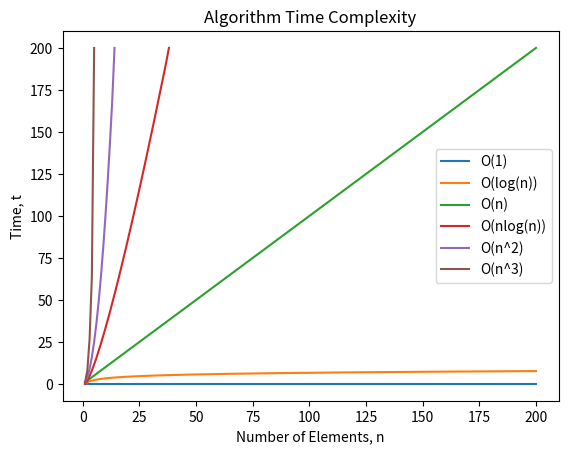
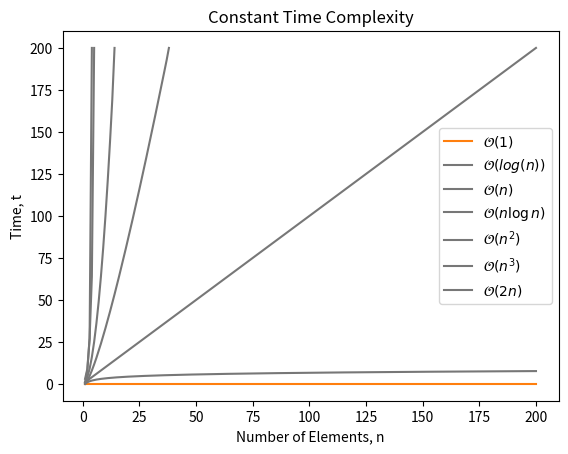
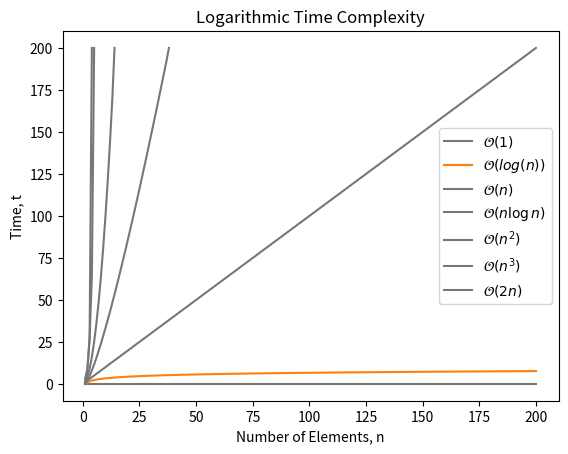
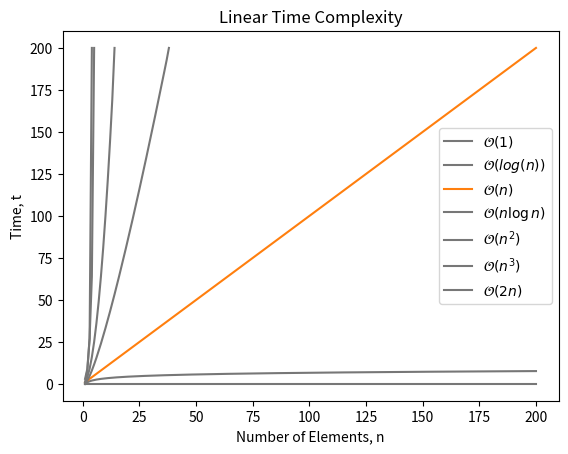
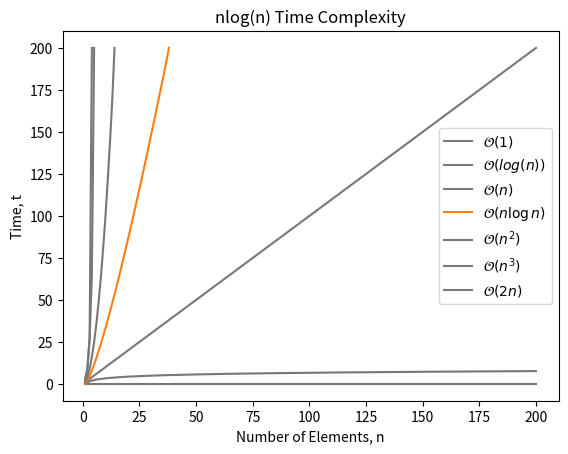
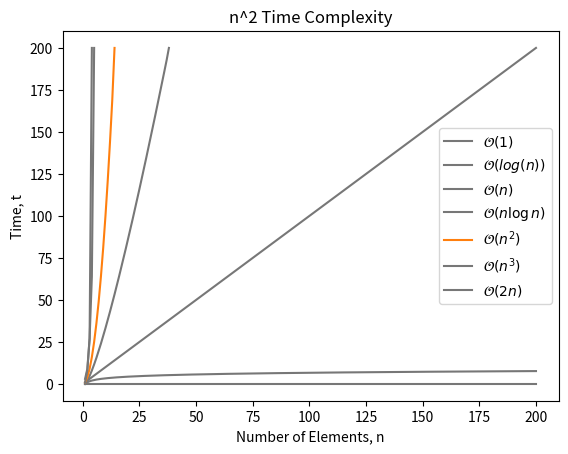
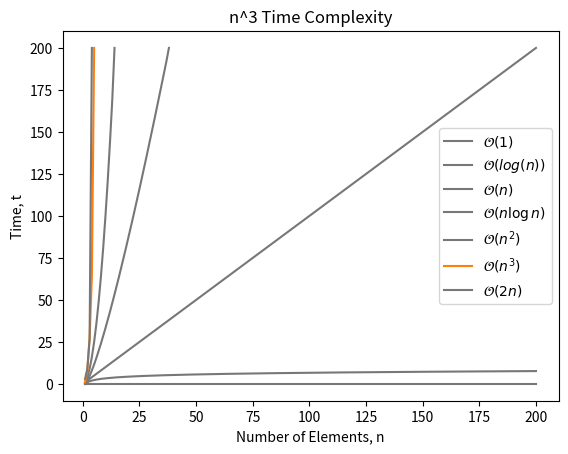
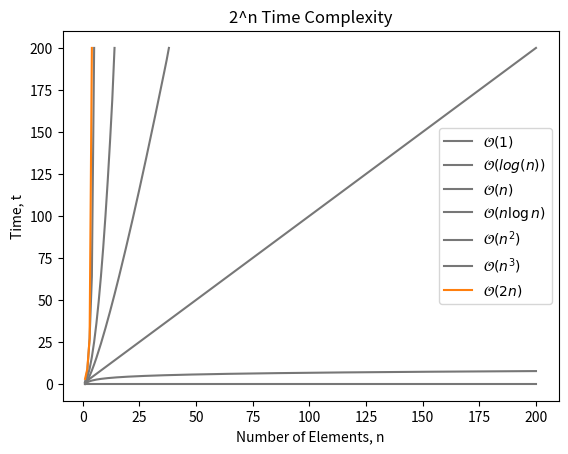

Recreate these plots in Python, in order.
#! /usr/bin/env python3

import math

from matplotlib import pyplot as plt
from matplotlib.colors import hsv_to_rgb
import numpy as np

def main():
    draw_non_weighted_graph()
    # draw_weighted_graph()

def draw_non_weighted_graph():

    y_clip = 200    
    num_x = 200
    x = np.arange(1, num_x + 1)

    def constant(x):
        return 0
    y_constant = _calc_y_vals(x, constant, y_clip)

    def log_n(x):
        return math.log2(x)
    y_logn = _calc_y_vals(x, log_n, y_clip)

    def n(x):
        return x
    y_n = _calc_y_vals(x, n, y_clip)

    def nlogn(x):
        return x*math.log2(x)
    y_nlogn = _calc_y_vals(x, nlogn, y_clip)

    def n2(x):
        return x**2
    y_n2 = _calc_y_vals(x, n2, y_clip)

    def n3(x):
        return x**3
    y_n3 = _calc_y_vals(x, n3, y_clip)

    def twon(x):
        return 3**x
    y_2n = _calc_y_vals(x, twon, y_clip)

    print(f'x = {x}')
    print(f'y = {y_n2}')

    fig, ax = plt.subplots()
    ax.plot(x, y_constant, label='O(1)')
    ax.plot(x, y_logn, label='O(log(n))')
    ax.plot(x, y_n, label='O(n)')
    ax.plot(x, y_nlogn, label='O(nlog(n))')
    ax.plot(x, y_n2, label='O(n^2)')
    ax.plot(x, y_n3, label='O(n^3)')

    ax.set_title('Algorithm Time Complexity')
    ax.set_xlabel('Number of Elements, n')
    ax.set_ylabel('Time, t')
    ax.legend()

    plt.savefig('big-o-notation-algorithm-complexity-non-weighted.png')

    graph_data = [
        {
            'title': 'Constant Time Complexity',
            'label': r'$\mathcal{O}(1)$',
            'y_vals': y_constant,
        },
        {
            'title': 'Logarithmic Time Complexity',
            'label': r'$\mathcal{O}(log(n))$',
            'y_vals': y_logn,
        },
        {
            'title': 'Linear Time Complexity',
            'label': r'$\mathcal{O}(n)$',
            'y_vals': y_n,
        },
        {
            'title': 'nlog(n) Time Complexity',
            'label': r'$\mathcal{O}(n\log{}n)$',
            'y_vals': y_nlogn,
        },
        {
            'title': 'n^2 Time Complexity',
            'label': r'$\mathcal{O}(n^2)$',
            'y_vals': y_n2,
        },
        {
            'title': 'n^3 Time Complexity',
            'label': r'$\mathcal{O}(n^3)$',
            'y_vals': y_n3,
        },
        {
            'title': '2^n Time Complexity',
            'label': r'$\mathcal{O}(2n)$',
            'y_vals': y_2n,
        },
    ]

    for graph in graph_data:
    
        fig, ax = plt.subplots()

        for graph_2 in graph_data:
            if graph == graph_2:
                color = 'tab:orange' # default matplotlib color
            else:
                color = '#777777' # grey 
            ax.plot(x, graph_2['y_vals'], label=graph_2['label'], color=color)

        ax.set_title(graph['title'])
        ax.set_xlabel('Number of Elements, n')
        ax.set_ylabel('Time, t')
        ax.legend()

        plt.savefig(f"graph-{_sanitize_filename(graph['title'])}.png")

def _calc_y_vals(x_array, fx_func, y_clip):
    y_array = np.full((len(x_array)), np.nan)
    for i, x in enumerate(x_array):
        print(x)
        y_val = fx_func(x)
        if y_val > y_clip:
            y_array[i - 1] = y_clip
            break
        y_array[i] = y_val

    return y_array

def _sanitize_filename(filename):
    filename = filename.replace(' ', '-')
    filename = filename.lower()
    return "".join([c for c in filename if c.isalpha() or c.isdigit() or c=='-']).rstrip()

def draw_weighted_graph():

    num_x = 1000
    x = np.arange(1, num_x+1)
    y_constant = np.full((num_x), 10.0)
    y_logn = 3*np.log(x)
    y_n = 4e-2*x
    y_nlogn = 8e-3*x*np.log(x)
    y_n2 = 8e-5*x*x
    y_2n = 1e-1*np.power(2, x*1e-2)
    
    y_nfact = np.zeros_like(x)
    for i, val in enumerate(x):
        y_nfact[i] = 1e-15*math.gamma(20e-3*x[i])

    fig, ax = plt.subplots()

    print(hsv_to_rgb([0.9, 0, 1]))

    ax.plot(x, y_constant, label='O(1)', color=hsv_to_rgb([0.5, 1, 1]))
    ax.plot(x, y_logn, label='O(log(n))')
    ax.plot(x, y_n, label='O(n)')
    ax.plot(x, y_nlogn, label='O(nlog(n))')
    ax.plot(x, y_n2, label='O(n^2)')
    ax.plot(x, y_2n, label='O(2^n)')
    ax.plot(x, y_nfact, label='O(n!)')

    ax.set_title('Algorithm Time Complexity (weighted)')
    ax.set_xlabel('Number of Elements, n')
    ax.set_ylabel('Time, t')
    ax.legend()

    plt.savefig('big-o-notation-algorithm-complexity.png')

if __name__ == '__main__':
    main()